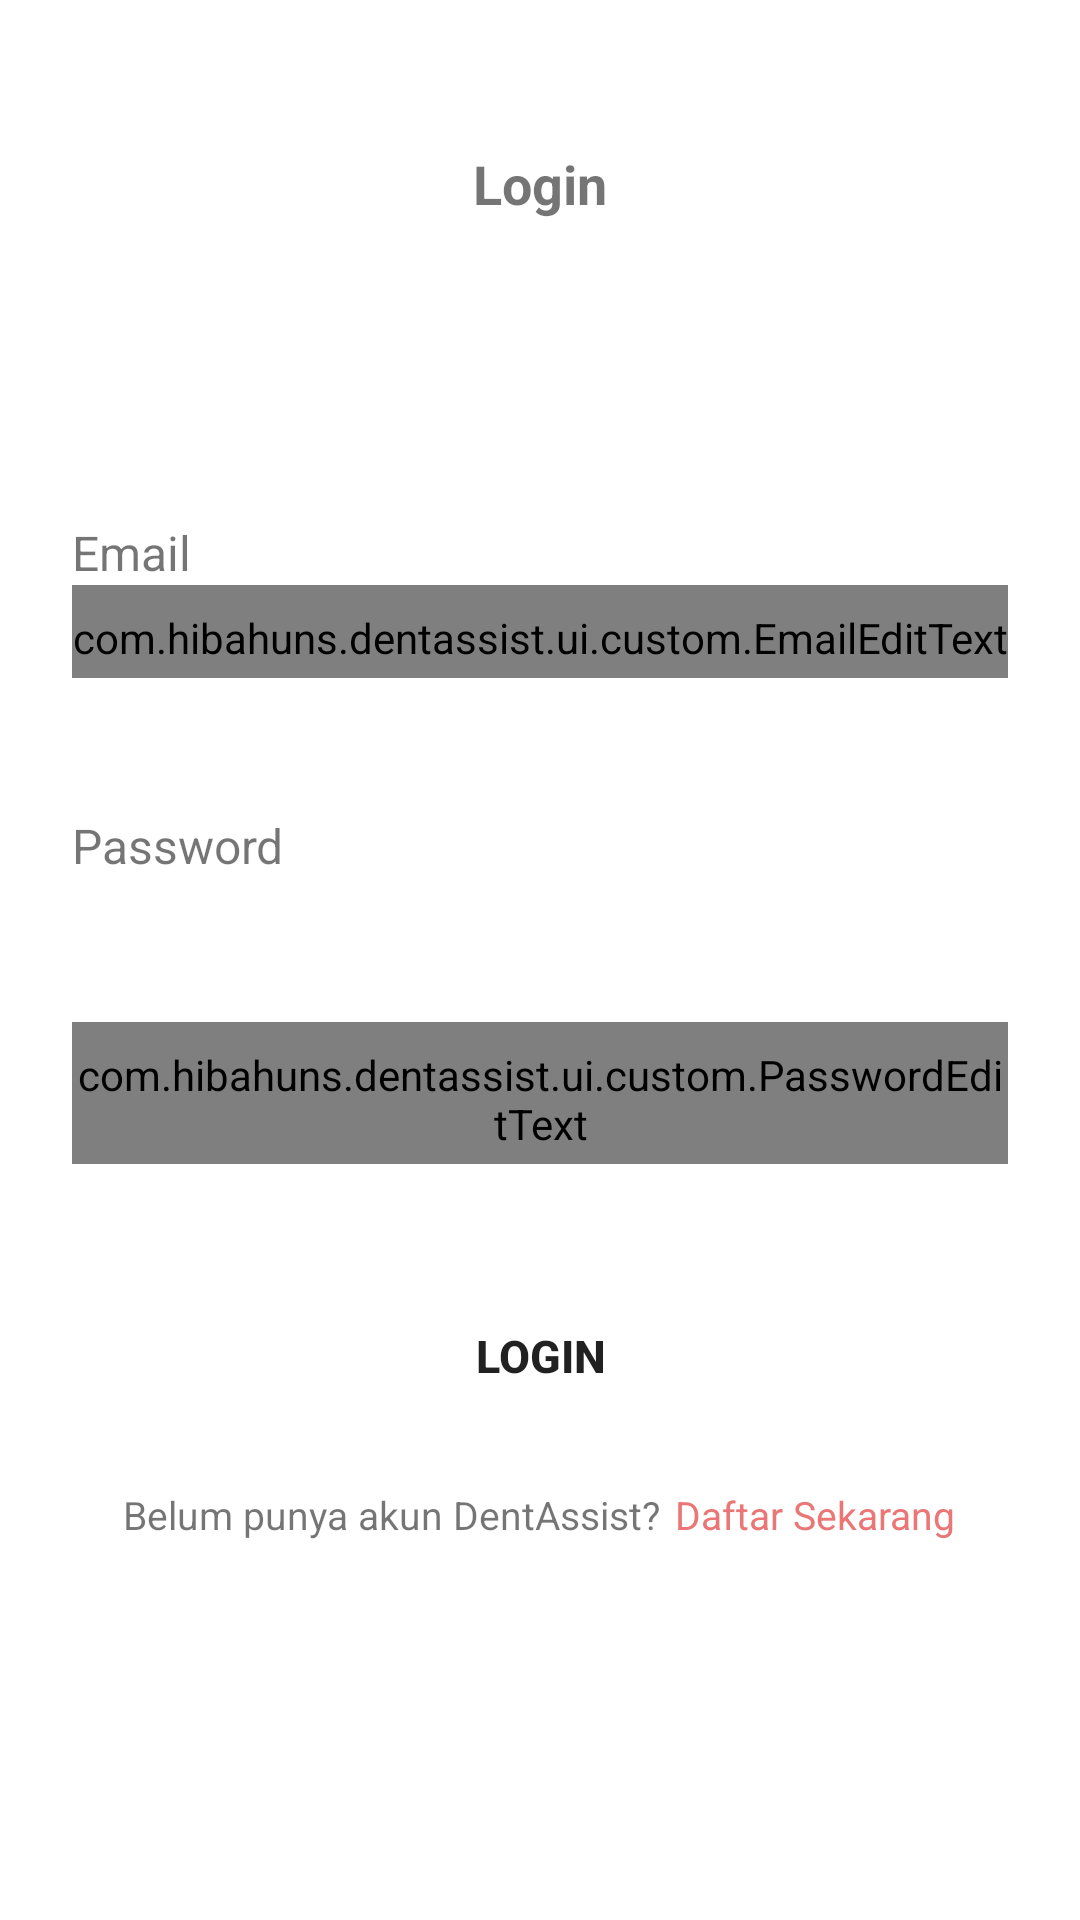

Here is an Android app screen rendered from its layout file. Give the layout XML and the strings, colors and styles it references.
<!-- AndroidManifest.xml: application theme Theme.DentAssist -->
<!-- res/layout/activity_login.xml -->
<?xml version="1.0" encoding="utf-8"?>
<androidx.constraintlayout.widget.ConstraintLayout xmlns:android="http://schemas.android.com/apk/res/android"
    xmlns:app="http://schemas.android.com/apk/res-auto"
    xmlns:tools="http://schemas.android.com/tools"
    android:layout_width="match_parent"
    android:layout_height="match_parent"
    android:background="?attr/backgroundColor"
    tools:context=".ui.login.LoginActivity"
    android:padding="24dp">


    <TextView
        android:id="@+id/textLogin"
        android:layout_width="match_parent"
        android:layout_height="wrap_content"
        android:gravity="center"
        android:layout_marginTop="25dp"
        android:text="Login"
        android:textSize="18dp"
        android:textStyle="bold"
        app:layout_constraintTop_toTopOf="parent"/>














































































































    <TextView
        android:id="@+id/tEmail"
        android:layout_width="match_parent"
        android:layout_height="wrap_content"
        android:text="Email"
        android:textSize="16sp"
        android:layout_marginTop="100dp"
        android:layout_marginBottom="4dp"
        app:layout_constraintTop_toBottomOf="@id/textLogin"
        app:layout_constraintStart_toStartOf="parent"/>

    <com.google.android.material.textfield.TextInputLayout
        android:id="@+id/emailEditTextLayout"
        android:layout_width="0dp"
        android:layout_height="wrap_content"
        app:boxBackgroundMode="none"
        app:hintEnabled="false"
        app:layout_constraintEnd_toEndOf="parent"
        app:layout_constraintStart_toStartOf="parent"
        app:layout_constraintTop_toBottomOf="@id/tEmail">

        <com.hibahuns.dentassist.ui.custom.EmailEditText
            android:id="@+id/emailEditText"
            android:layout_width="match_parent"
            android:layout_height="wrap_content"
            android:inputType="textEmailAddress"
            android:hint="Masukkan email"
            android:textColorHint="@color/grey"
            android:background="@android:color/transparent"
            android:textSize="16sp"
            android:paddingTop="8dp"
            android:paddingStart="0dp"
            android:paddingBottom="4dp"/>

    </com.google.android.material.textfield.TextInputLayout>

    <View
        android:layout_width="match_parent"
        android:layout_height="1dp"
        android:background="?attr/colorDivider"
        app:layout_constraintTop_toBottomOf="@id/emailEditTextLayout"
        app:layout_constraintStart_toStartOf="parent"
        app:layout_constraintEnd_toEndOf="parent"/>

    <TextView
        android:id="@+id/tPassword"
        android:layout_width="match_parent"
        android:layout_height="wrap_content"
        android:text="Password"
        android:textSize="16sp"
        android:layout_marginTop="45dp"
        android:layout_marginBottom="4dp"
        app:layout_constraintTop_toBottomOf="@id/emailEditTextLayout"
        app:layout_constraintStart_toStartOf="parent"/>

    <com.google.android.material.textfield.TextInputLayout
        android:id="@+id/passwordEditTextLayout"
        android:layout_width="0dp"
        android:layout_height="wrap_content"
        app:endIconMode="password_toggle"
        app:endIconTint="@color/grey"
        app:boxBackgroundMode="none"
        app:hintEnabled="false"
        app:layout_constraintEnd_toEndOf="parent"
        app:layout_constraintStart_toStartOf="parent"
        app:layout_constraintTop_toBottomOf="@id/tPassword">

        <com.hibahuns.dentassist.ui.custom.PasswordEditText
            android:id="@+id/passwordEditText"
            android:layout_width="match_parent"
            android:layout_height="wrap_content"
            android:inputType="textPassword"
            android:hint="Masukkan password"
            android:textColorHint="@color/grey"
            android:background="@android:color/transparent"
            android:textSize="16sp"
            android:paddingTop="8dp"
            android:paddingStart="0dp"
            android:paddingBottom="4dp"/>

    </com.google.android.material.textfield.TextInputLayout>

    <View
        android:layout_width="match_parent"
        android:layout_height="1dp"
        android:background="?attr/colorDivider"
        app:layout_constraintTop_toBottomOf="@id/passwordEditTextLayout"
        app:layout_constraintStart_toStartOf="parent"
        app:layout_constraintEnd_toEndOf="parent"/>

    <Button
        android:id="@+id/loginButton"
        android:layout_width="0dp"
        android:textStyle="bold"
        android:textSize="15sp"
        android:layout_marginTop="40dp"
        android:layout_height="wrap_content"
        android:background="@drawable/button2_disabled"
        app:backgroundTint="@null"
        android:text="login"
        app:layout_constraintEnd_toEndOf="parent"
        app:layout_constraintStart_toStartOf="parent"
        app:layout_constraintTop_toBottomOf="@+id/passwordEditTextLayout"
        />

    <LinearLayout
        android:id="@+id/orSignup"
        android:layout_width="match_parent"
        android:layout_height="wrap_content"
        android:paddingTop="20dp"
        android:orientation="horizontal"
        android:gravity="center"
        app:layout_constraintTop_toBottomOf="@id/loginButton">

        <TextView
            android:layout_width="wrap_content"
            android:layout_height="wrap_content"
            android:text="Belum punya akun DentAssist?"
            android:textSize="13sp"/>

        <TextView
            android:id="@+id/daftarButton"
            android:layout_width="wrap_content"
            android:layout_height="wrap_content"
            android:text="Daftar Sekarang"
            android:textColor="@color/pink"
            android:textSize="13sp"
            android:layout_marginStart="5dp"/>

    </LinearLayout>


    <androidx.constraintlayout.widget.Guideline
        android:id="@+id/guidelineHorizontal"
        android:layout_width="wrap_content"
        android:layout_height="64dp"
        android:orientation="horizontal"
        app:layout_constraintEnd_toEndOf="parent"
        app:layout_constraintGuide_begin="384dp"
        app:layout_constraintStart_toStartOf="parent" />

    <androidx.constraintlayout.widget.Guideline
        android:id="@+id/guideline2"
        android:layout_width="wrap_content"
        android:layout_height="64dp"
        android:orientation="horizontal"
        app:layout_constraintGuide_percent="0.07797538" />

    <ProgressBar
        android:id="@+id/progressBar"
        android:layout_width="wrap_content"
        android:layout_height="wrap_content"
        android:layout_gravity="center"
        android:visibility="gone"
        app:layout_constraintBottom_toBottomOf="parent"
        app:layout_constraintEnd_toEndOf="parent"
        app:layout_constraintStart_toStartOf="parent"
        app:layout_constraintTop_toTopOf="parent" />

</androidx.constraintlayout.widget.ConstraintLayout>
<!-- resources referenced by this layout -->
<resources>
  <color name="pink">#EA7676</color>
  <!-- drawable button1 (drawable) -->
  <?xml version="1.0" encoding="utf-8"?>
  <shape xmlns:android="http://schemas.android.com/apk/res/android">
      <solid
          android:color="@color/transparent">
  
      </solid>
      <corners
          android:radius="8dp">
      </corners>
      <stroke
          android:width="2dp"
          android:color="?attr/colorStroke">
  
      </stroke>
  
  </shape>
  <!-- drawable fb: png bitmap (drawable, 547 bytes) -->
  <!-- drawable google: png bitmap (drawable, 1077 bytes) -->
  <!-- drawable guest: png bitmap (drawable, 569 bytes) -->
  <style name="Theme.DentAssist" parent="Theme.MaterialComponents.DayNight.DarkActionBar">
          
          <item name="colorPrimary">@color/purple_500</item>
          <item name="colorPrimaryVariant">@color/purple_700</item>
          <item name="colorOnPrimary">@color/white</item>
          
          <item name="colorSecondary">@color/teal_200</item>
          <item name="colorSecondaryVariant">@color/teal_700</item>
          <item name="colorOnSecondary">@color/black</item>
          
          <item name="android:statusBarColor">?attr/colorPrimaryVariant</item>
          
      </style>
  <color name="purple_500">#FF6200EE</color>
  <color name="purple_700">#FF3700B3</color>
  <color name="white">#FFFFFFFF</color>
  <color name="teal_200">#FF03DAC5</color>
  <color name="teal_700">#FF018786</color>
  <color name="black">#FF000000</color>
</resources>
